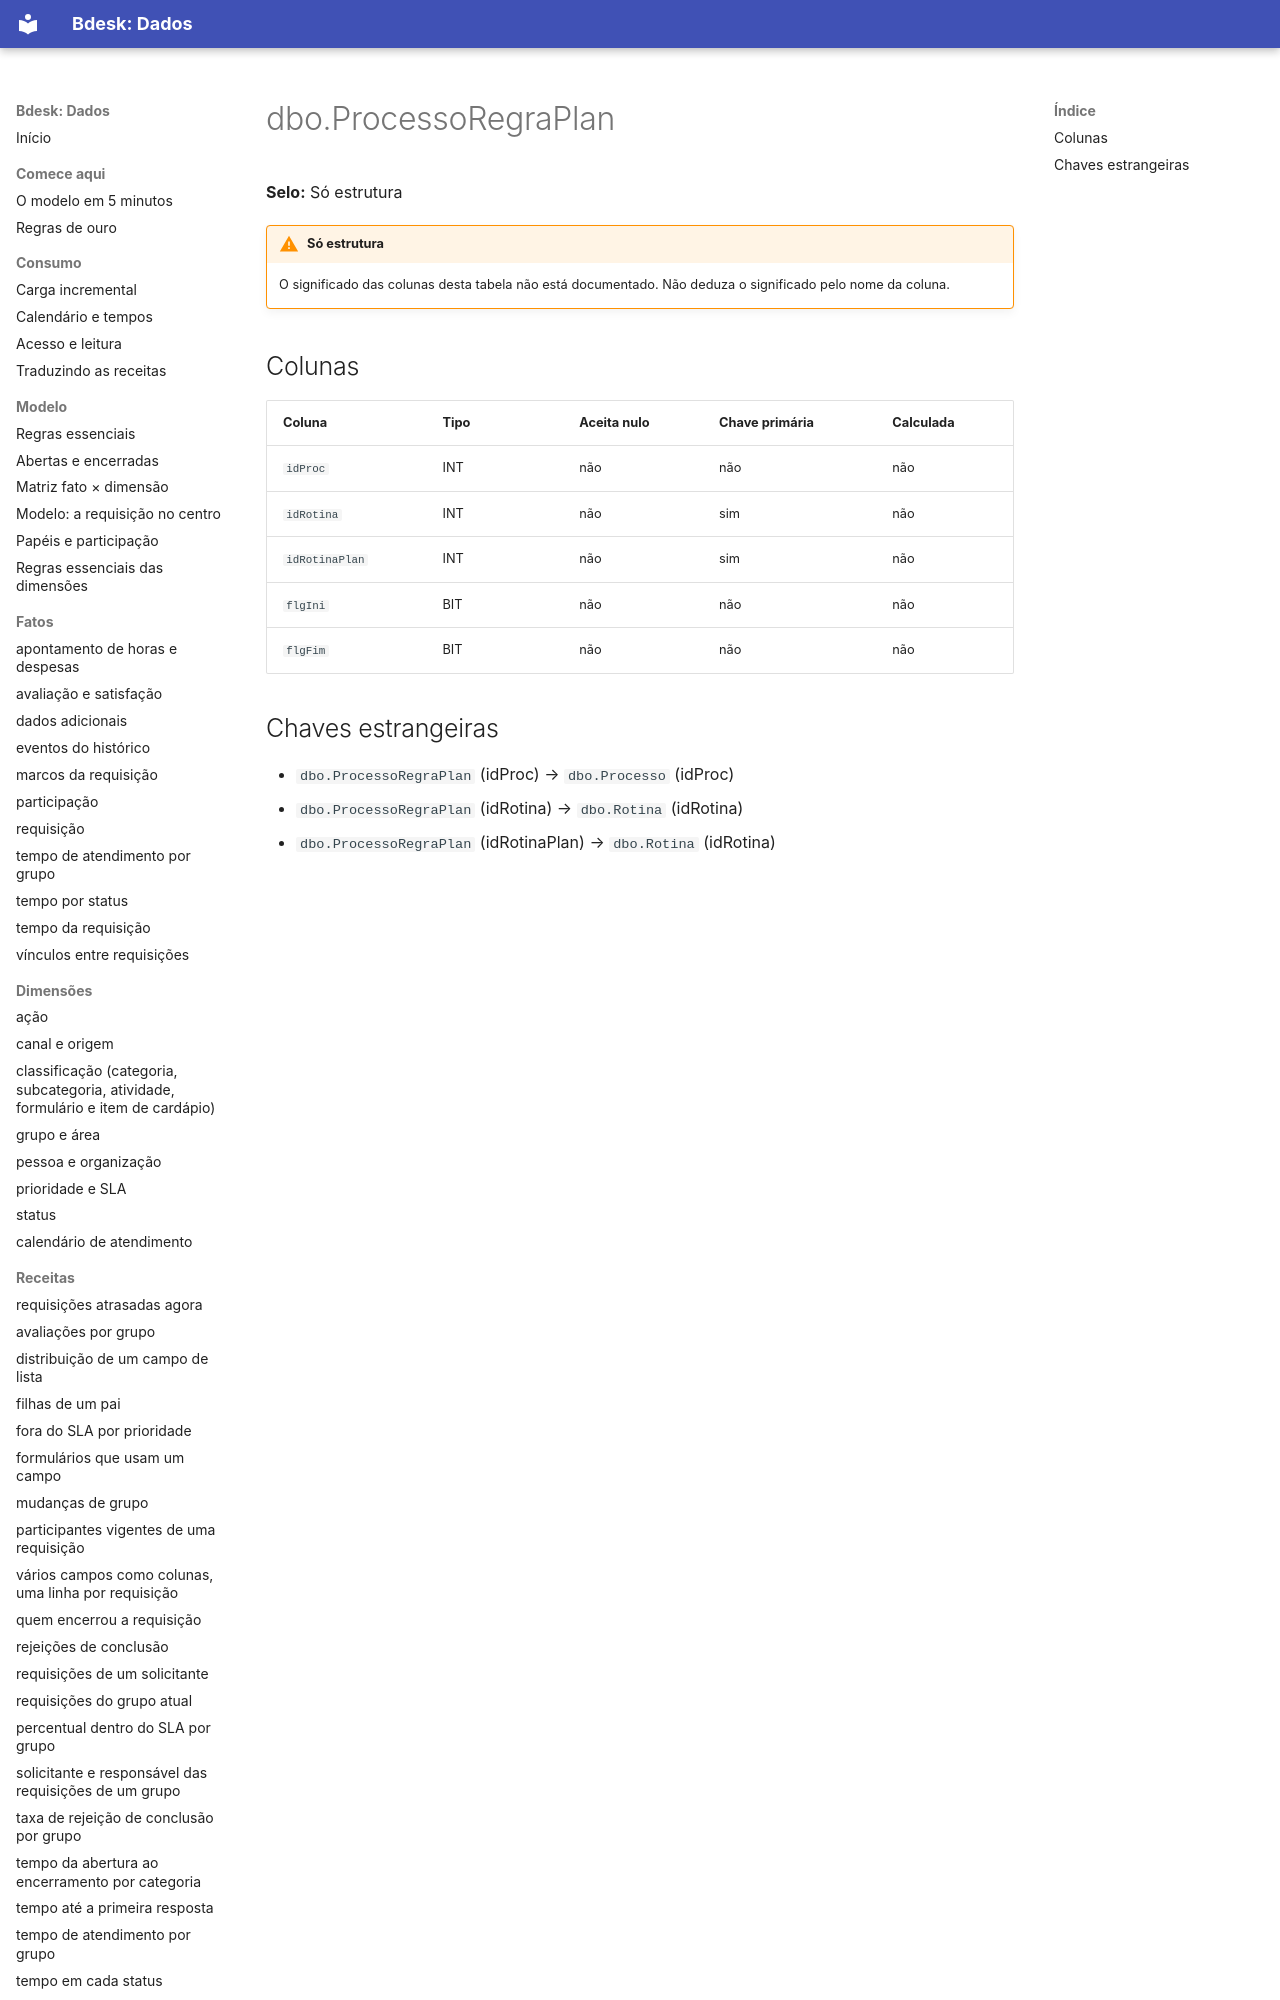

repository: bdeskapp/dados · page: dicionario/dbo-processoregraplan/index.html · generator: mkdocs

---
gerado: sincronizacao
---

# dbo.ProcessoRegraPlan

**Selo:** Só estrutura

!!! warning "Só estrutura"
    O significado das colunas desta tabela não está documentado. Não deduza o significado pelo nome da coluna.

## Colunas

| Coluna | Tipo | Aceita nulo | Chave primária | Calculada |
|---|---|---|---|---|
| `idProc` | INT | não | não | não |
| `idRotina` | INT | não | sim | não |
| `idRotinaPlan` | INT | não | sim | não |
| `flgIni` | BIT | não | não | não |
| `flgFim` | BIT | não | não | não |
